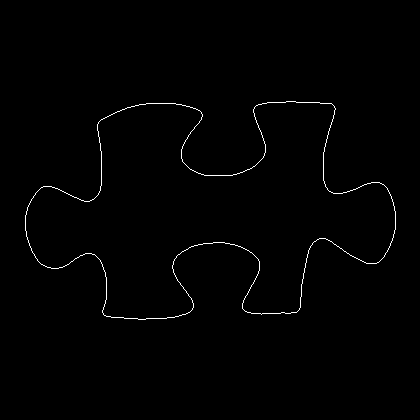

The table this chart was drawn from, first rows:
25, 215
25, 216
25, 217
25, 218
25, 219
25, 220
25, 221
25, 222
25, 223
25, 224
25, 225
25, 226
25, 227
25, 228
25, 229
25, 230
26, 231
26, 232
26, 233
26, 234
26, 235
26, 236
27, 237
27, 238
27, 239
28, 240
28, 241
28, 242
29, 243
29, 244
29, 245
30, 246
30, 247
31, 248
31, 249
31, 250
32, 251
32, 252
33, 253
34, 254
34, 255
35, 256
35, 257
36, 258
37, 259
37, 260
38, 261
39, 262
40, 263
41, 264
42, 264
43, 265
44, 265
45, 266
46, 266
47, 267
48, 267
49, 267
50, 267
51, 268
52, 268
... 1,300 more rows
